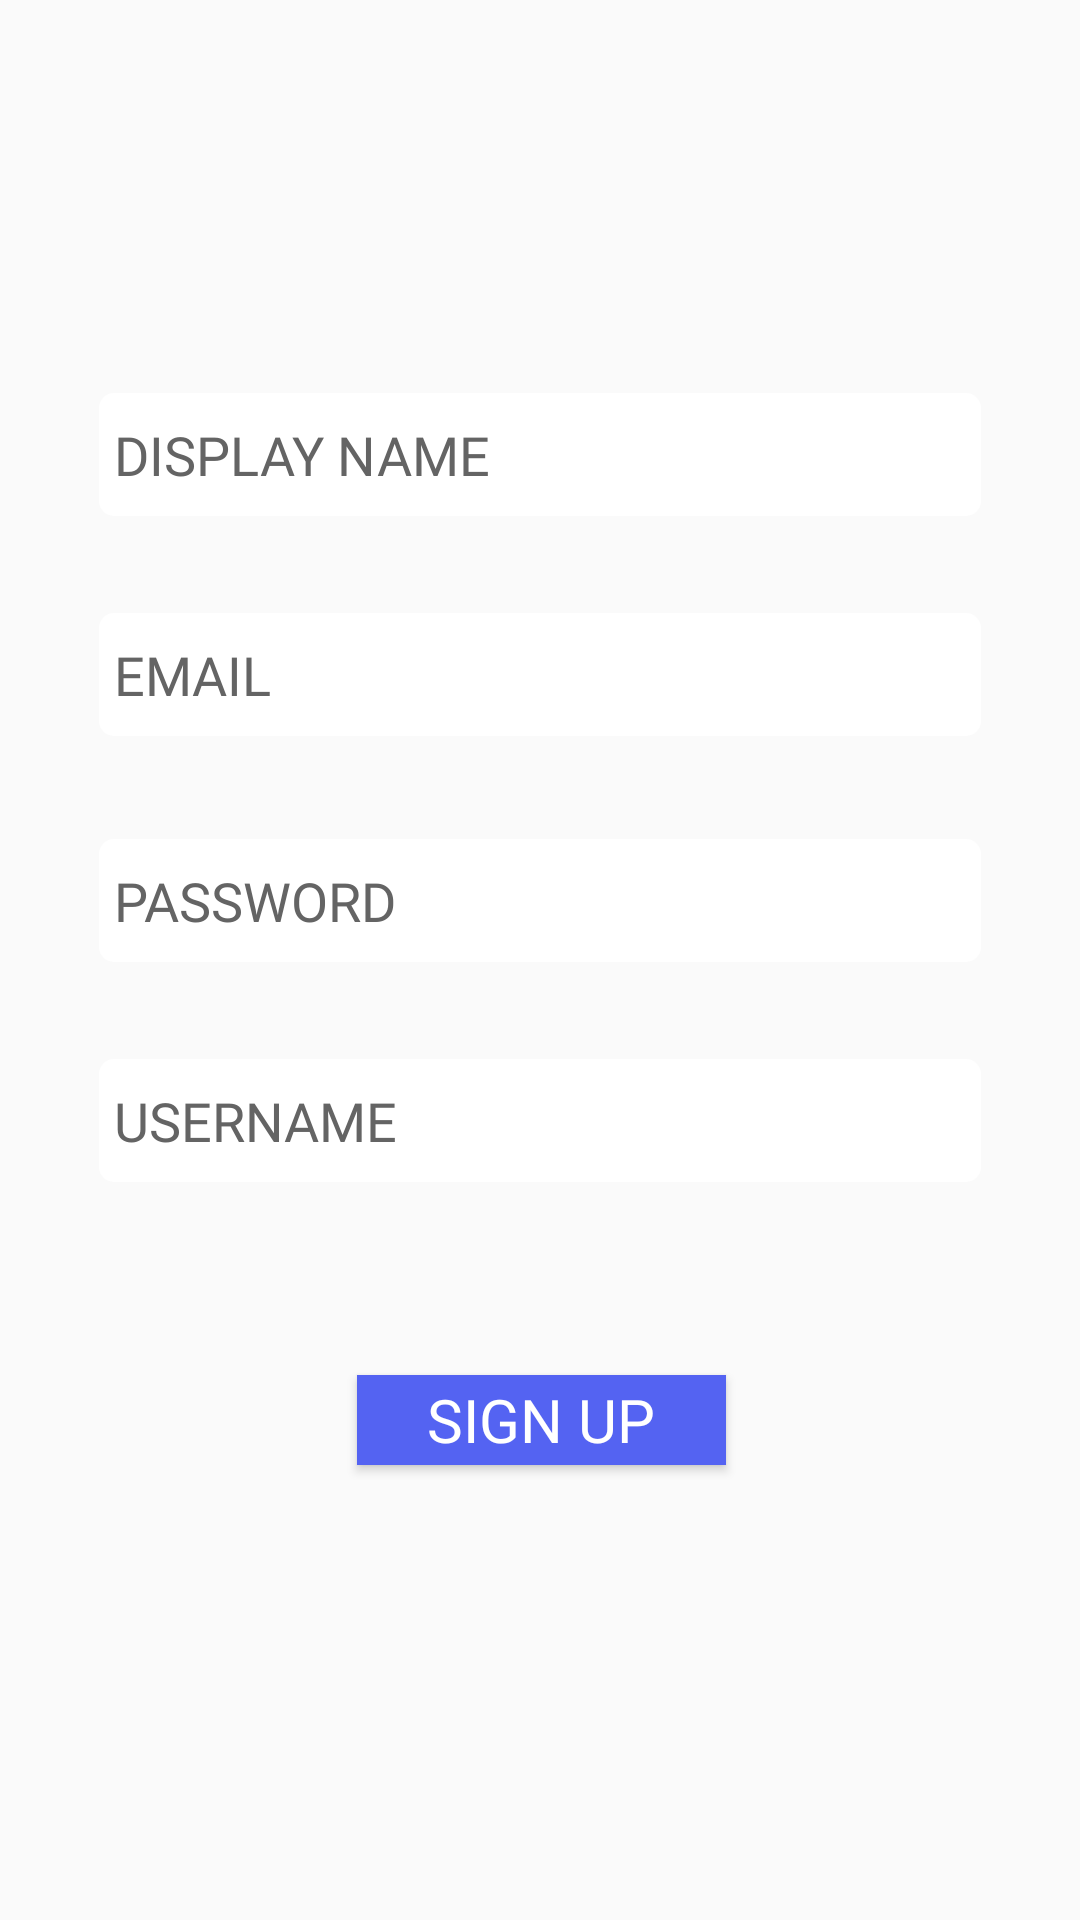

Layout XML and referenced resources for this Android screen:
<!-- AndroidManifest.xml: application theme AppTheme -->
<!-- res/layout/signin_page.xml -->
<?xml version="1.0" encoding="utf-8"?>
<android.support.constraint.ConstraintLayout xmlns:android="http://schemas.android.com/apk/res/android"
    android:layout_width="match_parent"
    android:layout_height="match_parent"
    xmlns:app="http://schemas.android.com/apk/res-auto"
    android:background="@drawable/login_back">

    <EditText
        android:id="@+id/display_name"
        android:layout_width="294dp"
        android:layout_height="41dp"
        android:layout_marginBottom="8dp"
        android:layout_marginEnd="8dp"
        android:layout_marginStart="8dp"
        android:layout_marginTop="8dp"
        android:background="@drawable/type_field"
        android:ems="10"
        android:fontFamily="@font/candara"
        android:hint="DISPLAY NAME"
        android:textColor="#000"
        android:inputType="text"
        android:textColorHint="#646464"
        app:layout_constraintBottom_toBottomOf="parent"
        app:layout_constraintEnd_toEndOf="parent"
        app:layout_constraintStart_toStartOf="parent"
        app:layout_constraintTop_toTopOf="parent"
        app:layout_constraintVertical_bias="0.211" />

    <EditText
        android:id="@+id/email_signin"
        android:layout_width="294dp"
        android:layout_height="41dp"
        android:layout_marginBottom="8dp"
        android:layout_marginEnd="8dp"
        android:layout_marginStart="8dp"
        android:layout_marginTop="8dp"
        android:background="@drawable/type_field"
        android:ems="10"
        android:fontFamily="@font/candara"
        android:hint="EMAIL"
        android:inputType="textEmailAddress"
        android:textColor="#000"
        android:textColorHint="#646464"
        app:layout_constraintBottom_toBottomOf="parent"
        app:layout_constraintEnd_toEndOf="parent"
        app:layout_constraintStart_toStartOf="parent"
        app:layout_constraintTop_toTopOf="parent"
        app:layout_constraintVertical_bias="0.337" />

    <EditText
        android:id="@+id/username_signin"
        android:layout_width="294dp"
        android:layout_height="41dp"
        android:layout_marginBottom="8dp"
        android:layout_marginEnd="8dp"
        android:layout_marginStart="8dp"
        android:layout_marginTop="8dp"
        android:textColor="#000"
        android:background="@drawable/type_field"
        android:ems="10"
        android:fontFamily="@font/candara"
        android:hint="USERNAME"
        android:textColorHint="#646464"
        app:layout_constraintBottom_toBottomOf="parent"
        app:layout_constraintEnd_toEndOf="parent"
        app:layout_constraintStart_toStartOf="parent"
        app:layout_constraintTop_toTopOf="parent"
        app:layout_constraintVertical_bias="0.592" />

    <EditText
        android:id="@+id/password"
        android:layout_width="294dp"
        android:layout_height="41dp"
        android:layout_marginBottom="8dp"
        android:layout_marginEnd="8dp"
        android:layout_marginStart="8dp"
        android:layout_marginTop="8dp"
        android:background="@drawable/type_field"
        android:ems="10"
        android:textColor="#000"
        android:fontFamily="@font/candara"
        android:hint="PASSWORD"
        android:inputType="textPassword"
        android:textColorHint="#646464"
        app:layout_constraintBottom_toBottomOf="parent"
        app:layout_constraintEnd_toEndOf="parent"
        app:layout_constraintStart_toStartOf="parent"
        app:layout_constraintTop_toTopOf="parent"
        app:layout_constraintVertical_bias="0.466" />
    <Button
        android:id="@+id/signup_actual"
        android:layout_width="123dp"
        android:layout_height="30dp"
        android:layout_marginBottom="8dp"
        android:textColor="#fff"
        android:layout_marginEnd="8dp"
        android:layout_marginStart="8dp"
        android:layout_marginTop="8dp"
        android:background="#5463f2"
        android:fontFamily="@font/candara"
        android:src="@drawable/log_in"
        android:text="SIGN UP"
        android:textAlignment="center"
        android:textSize="20sp"
        android:onClick="goToSignin"
        app:layout_constraintBottom_toBottomOf="parent"
        app:layout_constraintEnd_toEndOf="parent"
        app:layout_constraintHorizontal_bias="0.502"
        app:layout_constraintStart_toStartOf="parent"
        app:layout_constraintTop_toTopOf="parent"
        app:layout_constraintVertical_bias="0.758" />


</android.support.constraint.ConstraintLayout>
<!-- resources referenced by this layout -->
<resources>
  <!-- drawable log_in (drawable) -->
  <?xml version="1.0" encoding="utf-8"?>
  <shape xmlns:android="http://schemas.android.com/apk/res/android">
  <solid android:color="#5463f2" />
      <corners
          android:radius="9dp"/>
  
      <padding
          android:bottom="5dp"
          android:left="5dp"
          android:right="5dp"
          android:top="5dp"/>
  
  </shape>
  <!-- drawable type_field (drawable) -->
  <?xml version="1.0" encoding="utf-8"?>
  <shape xmlns:android="http://schemas.android.com/apk/res/android">
  <solid android:color="#ffffff" />
      <corners
          android:radius="5dp"/>
      <padding
          android:bottom="5dp"
          android:left="5dp"
          android:right="5dp"
          android:top="5dp"/>
  
  </shape>
  <style name="AppTheme" parent="Theme.AppCompat.Light.NoActionBar">
          
          <item name="colorPrimary">@color/colorPrimary</item>
          <item name="colorPrimaryDark">@color/colorPrimaryDark</item>
          <item name="colorAccent">@color/colorAccent</item>
          <item name="android:windowContentTransitions">true</item>
  
      </style>
  <color name="colorPrimary">#3F51B5</color>
  <color name="colorPrimaryDark">#303F9F</color>
  <color name="colorAccent">#FF4081</color>
</resources>
